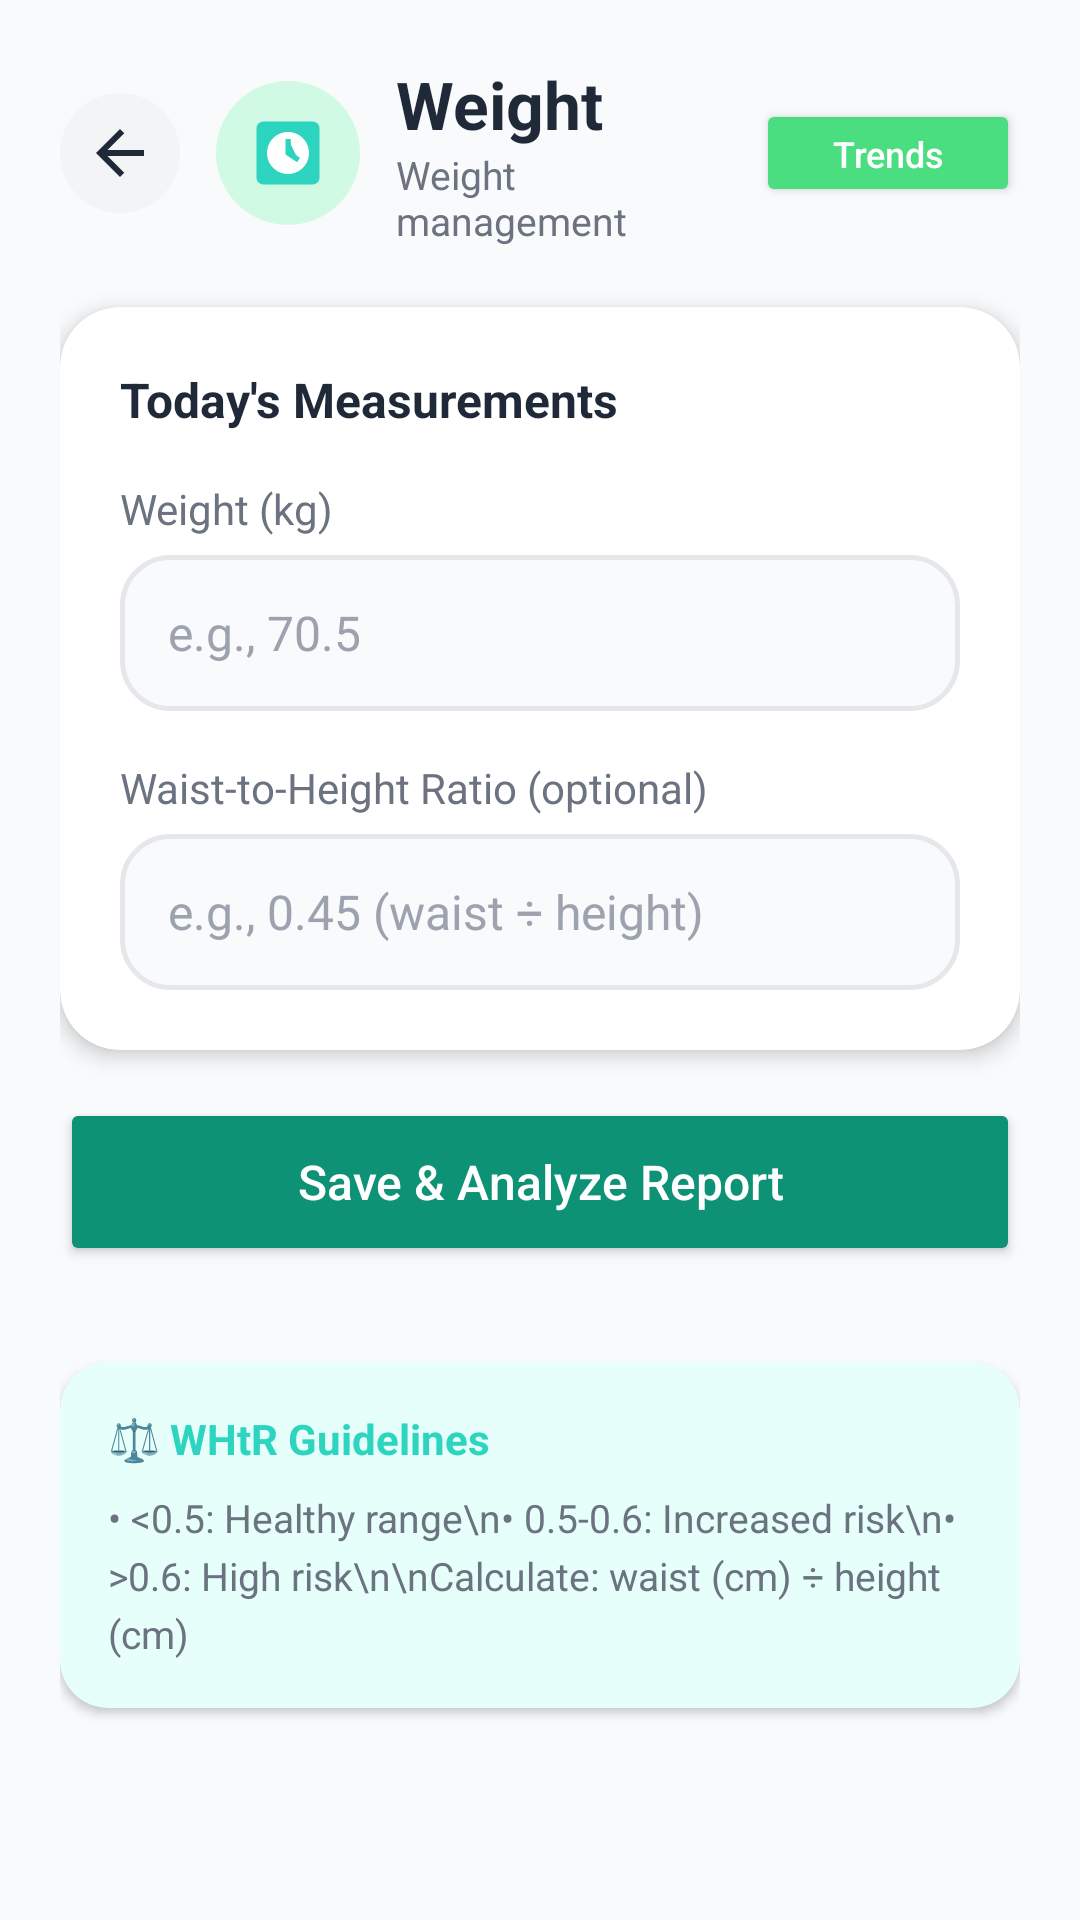

Write the Android layout XML for this screen, with the resource values it uses.
<!-- AndroidManifest.xml: application theme Theme.Vytal -->
<!-- res/layout/fragment_obesity_analyzer.xml -->
<?xml version="1.0" encoding="utf-8"?>
<ScrollView xmlns:android="http://schemas.android.com/apk/res/android"
    xmlns:app="http://schemas.android.com/apk/res-auto"
    android:layout_width="match_parent"
    android:layout_height="match_parent"
    android:background="@color/trend_bg"
    android:fillViewport="true">

    <LinearLayout
        android:layout_width="match_parent"
        android:layout_height="wrap_content"
        android:orientation="vertical"
        android:padding="20dp">

        
        <LinearLayout
            android:layout_width="match_parent"
            android:layout_height="wrap_content"
            android:orientation="horizontal"
            android:gravity="center_vertical"
            android:layout_marginBottom="20dp">

            <ImageButton
                android:id="@+id/btnBack"
                android:layout_width="40dp"
                android:layout_height="40dp"
                android:background="@drawable/bg_nav_button"
                android:src="@drawable/ic_back_arrow"
                android:scaleType="center"
                android:contentDescription="Back" />

            <FrameLayout
                android:layout_width="48dp"
                android:layout_height="48dp"
                android:layout_marginStart="12dp"
                android:background="@drawable/bg_icon_obesity">

                <ImageView
                    android:layout_width="28dp"
                    android:layout_height="28dp"
                    android:layout_gravity="center"
                    android:src="@drawable/ic_health_scale" />
            </FrameLayout>

            <LinearLayout
                android:layout_width="0dp"
                android:layout_height="wrap_content"
                android:layout_weight="1"
                android:layout_marginStart="12dp"
                android:orientation="vertical">

                <TextView
                    android:layout_width="wrap_content"
                    android:layout_height="wrap_content"
                    android:text="Weight"
                    android:textSize="22sp"
                    android:textStyle="bold"
                    android:textColor="@color/trend_text_primary" />

                <TextView
                    android:layout_width="wrap_content"
                    android:layout_height="wrap_content"
                    android:text="Weight management"
                    android:textSize="13sp"
                    android:textColor="@color/trend_text_secondary" />
            </LinearLayout>

            <Button
                android:id="@+id/btnViewTrends"
                android:layout_width="wrap_content"
                android:layout_height="36dp"
                android:text="Trends"
                android:textSize="12sp"
                android:textAllCaps="false"
                android:backgroundTint="@color/pastel_green_dark"
                android:textColor="@color/white"
                android:paddingHorizontal="16dp"
                app:cornerRadius="18dp"
                app:icon="@drawable/ic_trend_chart"
                app:iconSize="16dp"
                app:iconPadding="4dp"
                app:iconTint="@color/white" />
        </LinearLayout>

        
        <androidx.cardview.widget.CardView
            android:layout_width="match_parent"
            android:layout_height="wrap_content"
            app:cardCornerRadius="20dp"
            app:cardElevation="4dp"
            app:cardBackgroundColor="@color/white"
            android:layout_marginBottom="16dp">

            <LinearLayout
                android:layout_width="match_parent"
                android:layout_height="wrap_content"
                android:orientation="vertical"
                android:padding="20dp">

                <TextView
                    android:layout_width="wrap_content"
                    android:layout_height="wrap_content"
                    android:text="Today's Measurements"
                    android:textSize="16sp"
                    android:textStyle="bold"
                    android:textColor="@color/trend_text_primary"
                    android:layout_marginBottom="16dp" />

                
                <TextView
                    android:layout_width="wrap_content"
                    android:layout_height="wrap_content"
                    android:text="Weight (kg)"
                    android:textSize="14sp"
                    android:textColor="@color/trend_text_secondary"
                    android:layout_marginBottom="6dp" />

                <EditText
                    android:id="@+id/etWeight"
                    android:layout_width="match_parent"
                    android:layout_height="52dp"
                    android:background="@drawable/bg_symptom_input"
                    android:paddingHorizontal="16dp"
                    android:hint="e.g., 70.5"
                    android:inputType="numberDecimal"
                    android:textSize="16sp"
                    android:textColor="@color/trend_text_primary"
                    android:textColorHint="@color/trend_text_muted"
                    android:layout_marginBottom="16dp" />

                
                <TextView
                    android:layout_width="wrap_content"
                    android:layout_height="wrap_content"
                    android:text="Waist-to-Height Ratio (optional)"
                    android:textSize="14sp"
                    android:textColor="@color/trend_text_secondary"
                    android:layout_marginBottom="6dp" />

                <EditText
                    android:id="@+id/etWaistHeightRatio"
                    android:layout_width="match_parent"
                    android:layout_height="52dp"
                    android:background="@drawable/bg_symptom_input"
                    android:paddingHorizontal="16dp"
                    android:hint="e.g., 0.45 (waist ÷ height)"
                    android:inputType="numberDecimal"
                    android:textSize="16sp"
                    android:textColor="@color/trend_text_primary"
                    android:textColorHint="@color/trend_text_muted" />

            </LinearLayout>
        </androidx.cardview.widget.CardView>

        
        <Button
            android:id="@+id/btnSaveReport"
            android:layout_width="match_parent"
            android:layout_height="56dp"
            android:text="Save &amp; Analyze Report"
            android:textSize="16sp"
            android:textAllCaps="false"
            android:backgroundTint="@color/buttonGreenDark"
            android:textColor="@color/white"
            android:layout_marginBottom="16dp"
            app:cornerRadius="16dp"
            app:icon="@drawable/ic_trend_chart"
            app:iconGravity="textStart"
            app:iconPadding="8dp"
            app:iconTint="@color/white" />

        
        <include layout="@layout/layout_report_analysis" />

        
        <androidx.cardview.widget.CardView
            android:layout_width="match_parent"
            android:layout_height="wrap_content"
            app:cardCornerRadius="16dp"
            app:cardElevation="2dp"
            app:cardBackgroundColor="#E6FFFA"
            android:layout_marginTop="16dp">

            <LinearLayout
                android:layout_width="match_parent"
                android:layout_height="wrap_content"
                android:orientation="vertical"
                android:padding="16dp">

                <TextView
                    android:layout_width="wrap_content"
                    android:layout_height="wrap_content"
                    android:text="⚖️ WHtR Guidelines"
                    android:textSize="14sp"
                    android:textStyle="bold"
                    android:textColor="@color/pastel_teal_dark"
                    android:layout_marginBottom="8dp" />

                <TextView
                    android:layout_width="wrap_content"
                    android:layout_height="wrap_content"
                    android:text="• &lt;0.5: Healthy range\n• 0.5-0.6: Increased risk\n• >0.6: High risk\n\nCalculate: waist (cm) ÷ height (cm)"
                    android:textSize="13sp"
                    android:textColor="@color/trend_text_secondary"
                    android:lineSpacingExtra="4dp" />

            </LinearLayout>
        </androidx.cardview.widget.CardView>

    </LinearLayout>
</ScrollView>
<!-- res/layout/layout_report_analysis.xml (included above) -->
<?xml version="1.0" encoding="utf-8"?>
<androidx.cardview.widget.CardView xmlns:android="http://schemas.android.com/apk/res/android"
    xmlns:app="http://schemas.android.com/apk/res-auto"
    android:id="@+id/analysisResultCard"
    android:layout_width="match_parent"
    android:layout_height="wrap_content"
    app:cardCornerRadius="20dp"
    app:cardElevation="4dp"
    app:cardBackgroundColor="@color/white"
    android:visibility="gone">

    <LinearLayout
        android:layout_width="match_parent"
        android:layout_height="wrap_content"
        android:orientation="vertical"
        android:padding="20dp">

        
        <LinearLayout
            android:layout_width="match_parent"
            android:layout_height="wrap_content"
            android:orientation="horizontal"
            android:gravity="center_vertical"
            android:layout_marginBottom="16dp">

            <View
                android:id="@+id/statusIndicator"
                android:layout_width="4dp"
                android:layout_height="28dp"
                android:background="@color/confidence_high"
                android:layout_marginEnd="12dp" />

            <TextView
                android:layout_width="0dp"
                android:layout_height="wrap_content"
                android:layout_weight="1"
                android:text="Report Analysis"
                android:textSize="18sp"
                android:textStyle="bold"
                android:textColor="@color/trend_text_primary" />

            <TextView
                android:id="@+id/tvOverallStatus"
                android:layout_width="wrap_content"
                android:layout_height="wrap_content"
                android:text="Normal"
                android:textSize="12sp"
                android:textStyle="bold"
                android:textColor="@color/white"
                android:background="@drawable/bg_status_badge"
                android:paddingHorizontal="12dp"
                android:paddingVertical="4dp" />
        </LinearLayout>

        
        <TextView
            android:id="@+id/tvSummary"
            android:layout_width="match_parent"
            android:layout_height="wrap_content"
            android:text="Your readings are within healthy ranges."
            android:textSize="14sp"
            android:textColor="@color/trend_text_secondary"
            android:lineSpacingExtra="2dp"
            android:layout_marginBottom="16dp" />

        
        <LinearLayout
            android:id="@+id/metricsContainer"
            android:layout_width="match_parent"
            android:layout_height="wrap_content"
            android:orientation="vertical"
            android:layout_marginBottom="16dp" />

        
        <LinearLayout
            android:layout_width="match_parent"
            android:layout_height="wrap_content"
            android:orientation="vertical"
            android:background="@drawable/bg_tips_container"
            android:padding="16dp">

            <TextView
                android:layout_width="wrap_content"
                android:layout_height="wrap_content"
                android:text="💡 Personalized Tips"
                android:textSize="14sp"
                android:textStyle="bold"
                android:textColor="@color/trend_text_primary"
                android:layout_marginBottom="8dp" />

            <LinearLayout
                android:id="@+id/tipsContainer"
                android:layout_width="match_parent"
                android:layout_height="wrap_content"
                android:orientation="vertical" />
        </LinearLayout>

    </LinearLayout>
</androidx.cardview.widget.CardView>
<!-- resources referenced by this layout -->
<resources>
  <color name="buttonGreenDark">#0D9276</color>
  <color name="confidence_high">#10B981</color>
  <color name="pastel_green_dark">#4ADE80</color>
  <color name="pastel_teal_dark">#2DD4BF</color>
  <color name="trend_bg">#F8FAFB</color>
  <color name="trend_text_muted">#9CA3AF</color>
  <color name="trend_text_primary">#1F2937</color>
  <color name="trend_text_secondary">#6B7280</color>
  <color name="white">#FFFFFF</color>
  <!-- drawable bg_icon_obesity (drawable) -->
  <?xml version="1.0" encoding="utf-8"?>
  <shape xmlns:android="http://schemas.android.com/apk/res/android"
      android:shape="oval">
      <solid android:color="#D1FAE5" />
  </shape>
  <!-- drawable bg_nav_button (drawable) -->
  <?xml version="1.0" encoding="utf-8"?>
  <selector xmlns:android="http://schemas.android.com/apk/res/android">
      <item android:state_pressed="true">
          <shape android:shape="oval">
              <solid android:color="@color/trend_nav_button_pressed" />
          </shape>
      </item>
      <item>
          <shape android:shape="oval">
              <solid android:color="@color/trend_nav_button" />
          </shape>
      </item>
  </selector>
  <!-- drawable bg_status_badge (drawable) -->
  <?xml version="1.0" encoding="utf-8"?>
  <shape xmlns:android="http://schemas.android.com/apk/res/android"
      android:shape="rectangle">
      <solid android:color="@color/confidence_high" />
      <corners android:radius="12dp" />
  </shape>
  <!-- drawable bg_symptom_input (drawable) -->
  <?xml version="1.0" encoding="utf-8"?>
  <shape xmlns:android="http://schemas.android.com/apk/res/android"
      android:shape="rectangle">
      <solid android:color="#F8FAFC" />
      <corners android:radius="16dp" />
      <stroke
          android:width="1.5dp"
          android:color="@color/trend_border" />
  </shape>
  <!-- drawable bg_tips_container (drawable) -->
  <?xml version="1.0" encoding="utf-8"?>
  <shape xmlns:android="http://schemas.android.com/apk/res/android"
      android:shape="rectangle">
      <solid android:color="#F0FDF4" />
      <corners android:radius="12dp" />
  </shape>
  <!-- drawable ic_back_arrow (drawable) -->
  <?xml version="1.0" encoding="utf-8"?>
  <vector xmlns:android="http://schemas.android.com/apk/res/android"
      android:width="24dp"
      android:height="24dp"
      android:viewportWidth="24"
      android:viewportHeight="24">
      <path
          android:fillColor="@color/trend_text_primary"
          android:pathData="M20,11H7.83l5.59,-5.59L12,4l-8,8l8,8l1.41,-1.41L7.83,13H20v-2z"/>
  </vector>
  <!-- drawable ic_trend_chart (drawable) -->
  <?xml version="1.0" encoding="utf-8"?>
  <vector xmlns:android="http://schemas.android.com/apk/res/android"
      android:width="24dp"
      android:height="24dp"
      android:viewportWidth="24"
      android:viewportHeight="24">
      <path
          android:fillColor="@color/colorPrimary"
          android:pathData="M3.5,18.49l6,-6.01l4,4L22,6.92l-1.41,-1.41l-7.09,7.97l-4,-4L2,16.99z"/>
      <path
          android:fillColor="@color/colorPrimary"
          android:pathData="M2,20h20v2H2z"/>
  </vector>
  <style name="Theme.Vytal" parent="Base.Theme.Vytal" />
  <color name="trend_nav_button_pressed">#E5E7EB</color>
  <color name="trend_nav_button">#F3F4F6</color>
  <color name="trend_border">#E5E7EB</color>
  <color name="colorPrimary">#40A2E3</color>
  <style name="Base.Theme.Vytal" parent="Theme.Material3.DayNight.NoActionBar">
          
          
      </style>
</resources>
